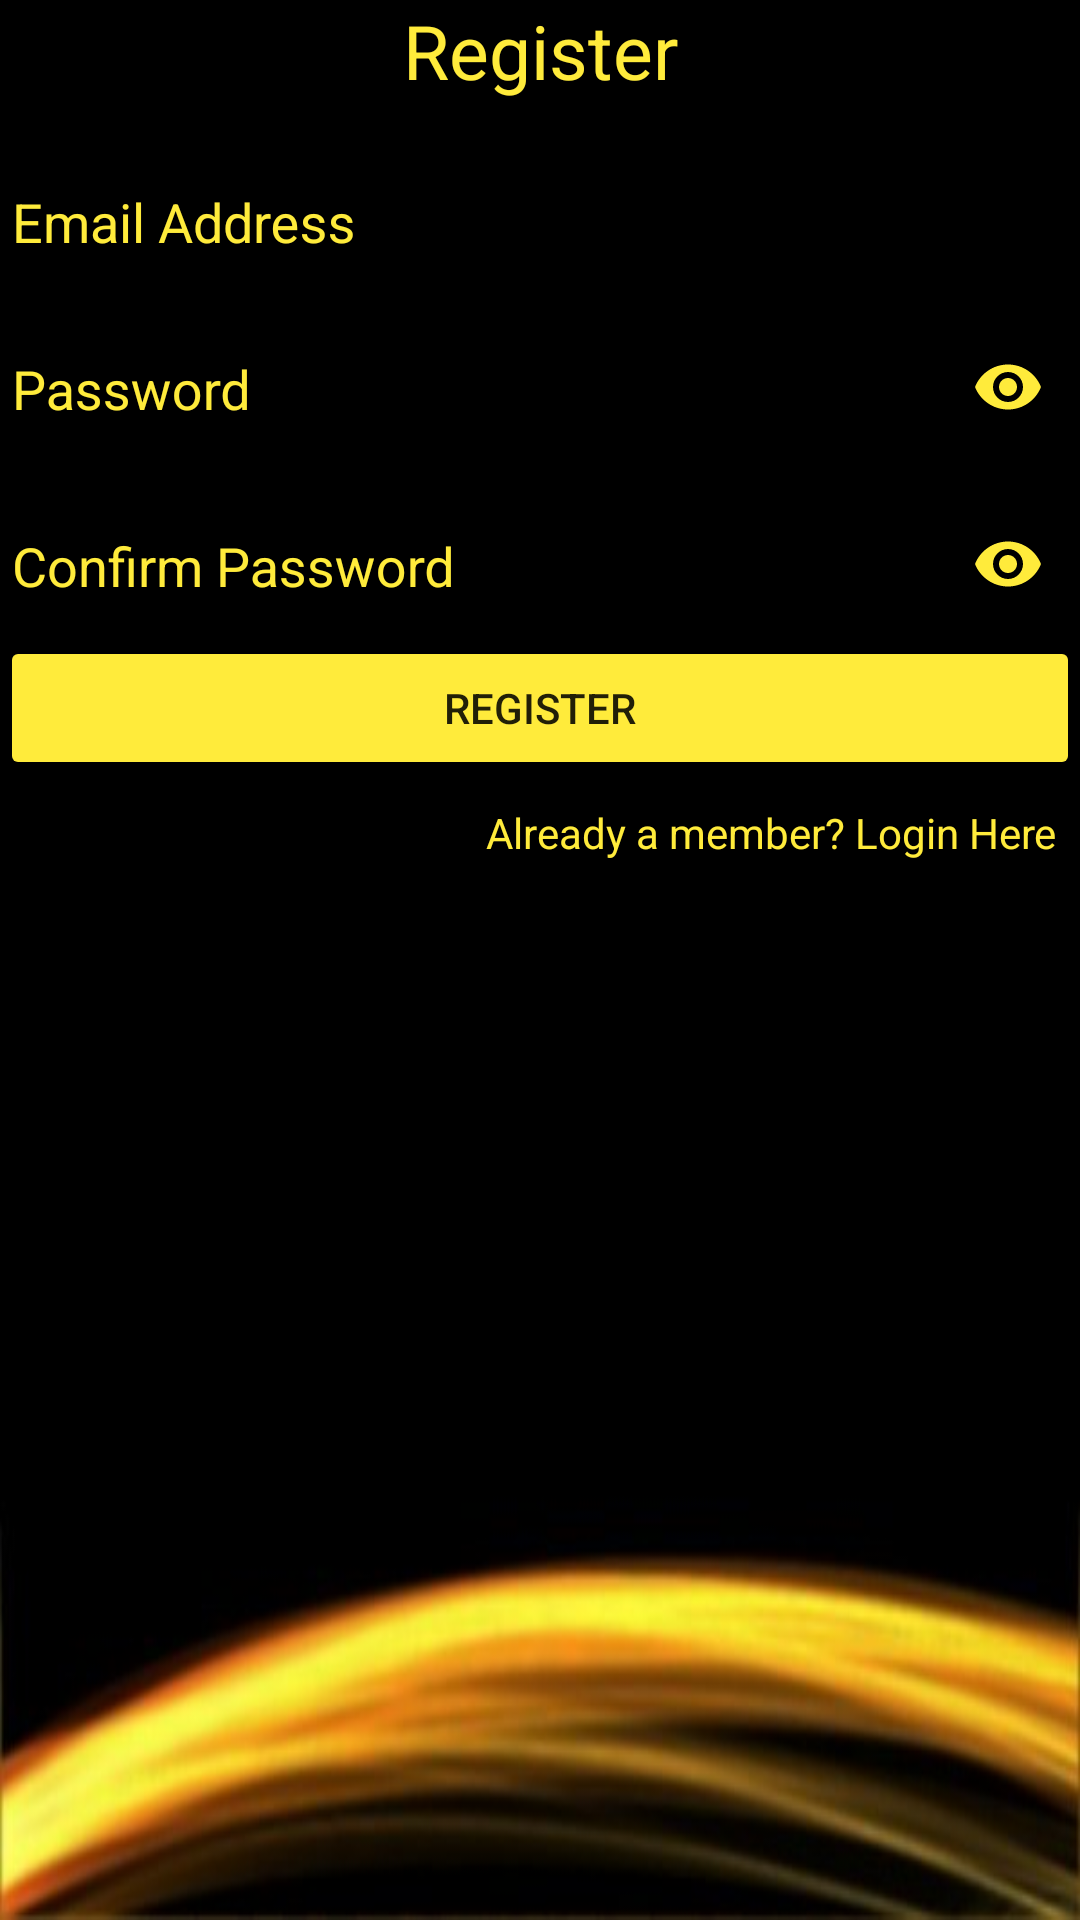

Produce the Android XML layout that renders to this screen, including the resource entries it uses.
<!-- AndroidManifest.xml: application theme AppTheme -->
<!-- res/layout/fragment_register.xml -->
<LinearLayout xmlns:android="http://schemas.android.com/apk/res/android"
    xmlns:app="http://schemas.android.com/apk/res-auto"
    xmlns:tools="http://schemas.android.com/tools"
    android:layout_width="match_parent"
    android:layout_height="match_parent"
    android:background="@drawable/background2"
    android:orientation="vertical"
    tools:context="test.lavishevents.RegisterFragment">

    <TextView
        android:layout_width="match_parent"
        android:layout_height="wrap_content"
        android:layout_marginBottom="8dp"
        android:gravity="center"
        android:text="Register"
        android:textColor="@color/yellow"
        android:textSize="25sp" />

    <android.support.design.widget.TextInputLayout
        android:id="@+id/emailView"
        android:layout_width="match_parent"
        android:layout_height="wrap_content">

        <EditText
            android:id="@+id/email"
            android:layout_width="match_parent"
            android:layout_height="wrap_content"
            android:hint="Email Address"
            android:inputType="textEmailAddress"
            android:textColor="@color/yellow"
            android:textColorHint="@color/yellow" />

    </android.support.design.widget.TextInputLayout>

    <android.support.design.widget.TextInputLayout
        android:id="@+id/passwordView"
        android:layout_width="match_parent"
        android:layout_height="wrap_content"
        app:passwordToggleEnabled="true"
        app:passwordToggleTint="@color/yellow">

        <EditText
            android:id="@+id/password"
            android:layout_width="match_parent"
            android:layout_height="wrap_content"
            android:hint="Password"
            android:inputType="textPassword"
            android:textColor="@color/yellow"
            android:textColorHint="@color/yellow" />

    </android.support.design.widget.TextInputLayout>

    <android.support.design.widget.TextInputLayout
        android:id="@+id/confirmPasswordView"
        android:layout_width="match_parent"
        android:layout_height="wrap_content"
        app:passwordToggleEnabled="true"
        app:passwordToggleTint="@color/yellow">

        <EditText
            android:id="@+id/confirmPassword"
            android:layout_width="match_parent"
            android:layout_height="wrap_content"
            android:hint="Confirm Password"
            android:inputType="textPassword"
            android:textColor="@color/yellow"
            android:textColorHint="@color/yellow" />

    </android.support.design.widget.TextInputLayout>

    <Button
        android:id="@+id/register"
        android:layout_width="match_parent"
        android:layout_height="wrap_content"
        android:backgroundTint="@color/yellow"
        android:text="Register" />

    <TextView
        android:id="@+id/login"
        android:layout_width="match_parent"
        android:layout_height="wrap_content"
        android:layout_margin="8dp"
        android:gravity="end"
        android:text="Already a member? Login Here"
        android:textColor="@color/yellow" />

</LinearLayout>
<!-- resources referenced by this layout -->
<resources>
  <color name="yellow">#ffeb3b</color>
  <!-- drawable background2: jpg bitmap (drawable, 10671 bytes) -->
  <style name="AppTheme" parent="Theme.AppCompat.Light.NoActionBar">
          
          <item name="colorPrimary">@color/black</item>
          <item name="colorPrimaryDark">@color/black</item>
          <item name="colorAccent">@color/yellow</item>
  
          <item name="android:textColorHint">@color/yellow</item>
      </style>
  <color name="black">#000000</color>
</resources>
